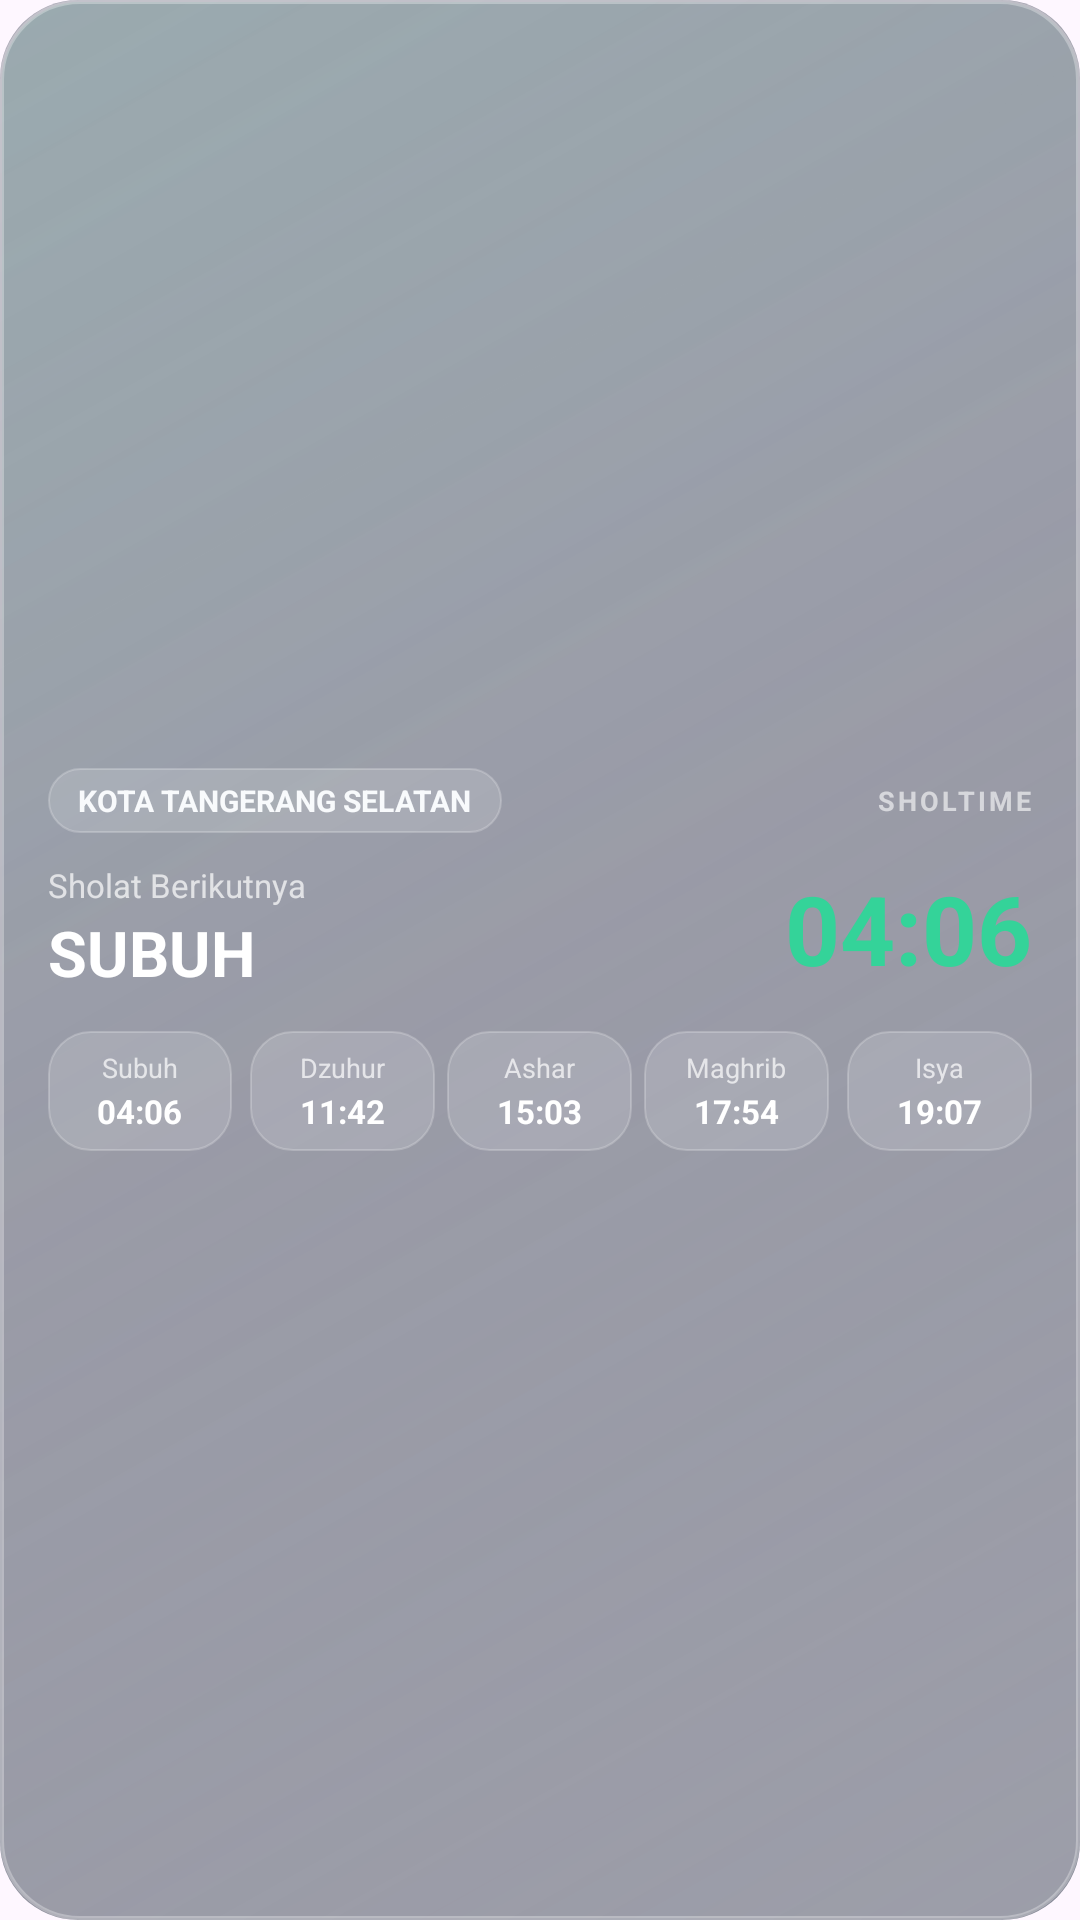

Produce the Android XML layout that renders to this screen, including the resource entries it uses.
<!-- AndroidManifest.xml: application theme Theme.Material3.DayNight.NoActionBar -->
<!-- res/layout/widget_jadwal_sholat.xml -->
<?xml version="1.0" encoding="utf-8"?>
<LinearLayout xmlns:android="http://schemas.android.com/apk/res/android"
    android:id="@+id/widgetRoot"
    android:layout_width="match_parent"
    android:layout_height="match_parent"
    android:background="@drawable/bg_widget_sholtime"
    android:gravity="center_vertical"
    android:orientation="vertical"
    android:padding="16dp">

    
    <LinearLayout
        android:layout_width="match_parent"
        android:layout_height="wrap_content"
        android:gravity="center_vertical"
        android:orientation="horizontal">

        <LinearLayout
            android:layout_width="wrap_content"
            android:layout_height="wrap_content"
            android:background="@drawable/bg_glass_pill"
            android:gravity="center_vertical"
            android:orientation="horizontal"
            android:paddingHorizontal="10dp"
            android:paddingVertical="4dp">

            <TextView
                android:id="@+id/tvWidgetKota"
                android:layout_width="wrap_content"
                android:layout_height="wrap_content"
                android:ellipsize="end"
                android:maxLines="1"
                android:text="KOTA TANGERANG SELATAN"
                android:textColor="#F8FAFC"
                android:textSize="10sp"
                android:textStyle="bold" />
        </LinearLayout>

        <TextView
            android:layout_width="0dp"
            android:layout_height="wrap_content"
            android:layout_weight="1"
            android:gravity="end"
            android:letterSpacing="0.12"
            android:text="SHOLTIME"
            android:textColor="#99FFFFFF"
            android:textSize="9sp"
            android:textStyle="bold" />
    </LinearLayout>

    
    <LinearLayout
        android:layout_width="match_parent"
        android:layout_height="wrap_content"
        android:layout_marginTop="10dp"
        android:gravity="center_vertical"
        android:orientation="horizontal">

        <LinearLayout
            android:layout_width="0dp"
            android:layout_height="wrap_content"
            android:layout_weight="1"
            android:orientation="vertical">

            <TextView
                android:layout_width="wrap_content"
                android:layout_height="wrap_content"
                android:text="Sholat Berikutnya"
                android:textColor="#B3FFFFFF"
                android:textSize="11sp" />

            <TextView
                android:id="@+id/tvWidgetNamaSholat"
                android:layout_width="wrap_content"
                android:layout_height="wrap_content"
                android:layout_marginTop="1dp"
                android:text="SUBUH"
                android:textColor="#FFFFFF"
                android:textSize="21sp"
                android:textStyle="bold" />
        </LinearLayout>

        <TextView
            android:id="@+id/tvWidgetJamSholat"
            android:layout_width="wrap_content"
            android:layout_height="wrap_content"
            android:text="04:06"
            android:textColor="#34D399"
            android:textSize="32sp"
            android:textStyle="bold" />
    </LinearLayout>

    
    <LinearLayout
        android:layout_width="match_parent"
        android:layout_height="wrap_content"
        android:layout_marginTop="12dp"
        android:orientation="horizontal">

        
        <LinearLayout
            android:layout_width="0dp"
            android:layout_height="wrap_content"
            android:layout_marginEnd="4dp"
            android:layout_weight="1"
            android:background="@drawable/bg_glass_pill"
            android:gravity="center"
            android:orientation="vertical"
            android:paddingVertical="6dp">

            <TextView
                android:layout_width="wrap_content"
                android:layout_height="wrap_content"
                android:text="Subuh"
                android:textColor="#B3FFFFFF"
                android:textSize="9sp" />

            <TextView
                android:id="@+id/tvWidgetJamSubuh"
                android:layout_width="wrap_content"
                android:layout_height="wrap_content"
                android:layout_marginTop="1dp"
                android:text="04:06"
                android:textColor="#FFFFFF"
                android:textSize="11sp"
                android:textStyle="bold" />
        </LinearLayout>

        
        <LinearLayout
            android:layout_width="0dp"
            android:layout_height="wrap_content"
            android:layout_marginHorizontal="2dp"
            android:layout_weight="1"
            android:background="@drawable/bg_glass_pill"
            android:gravity="center"
            android:orientation="vertical"
            android:paddingVertical="6dp">

            <TextView
                android:layout_width="wrap_content"
                android:layout_height="wrap_content"
                android:text="Dzuhur"
                android:textColor="#B3FFFFFF"
                android:textSize="9sp" />

            <TextView
                android:id="@+id/tvWidgetJamDzuhur"
                android:layout_width="wrap_content"
                android:layout_height="wrap_content"
                android:layout_marginTop="1dp"
                android:text="11:42"
                android:textColor="#FFFFFF"
                android:textSize="11sp"
                android:textStyle="bold" />
        </LinearLayout>

        
        <LinearLayout
            android:layout_width="0dp"
            android:layout_height="wrap_content"
            android:layout_marginHorizontal="2dp"
            android:layout_weight="1"
            android:background="@drawable/bg_glass_pill"
            android:gravity="center"
            android:orientation="vertical"
            android:paddingVertical="6dp">

            <TextView
                android:layout_width="wrap_content"
                android:layout_height="wrap_content"
                android:text="Ashar"
                android:textColor="#B3FFFFFF"
                android:textSize="9sp" />

            <TextView
                android:id="@+id/tvWidgetJamAshar"
                android:layout_width="wrap_content"
                android:layout_height="wrap_content"
                android:layout_marginTop="1dp"
                android:text="15:03"
                android:textColor="#FFFFFF"
                android:textSize="11sp"
                android:textStyle="bold" />
        </LinearLayout>

        
        <LinearLayout
            android:layout_width="0dp"
            android:layout_height="wrap_content"
            android:layout_marginHorizontal="2dp"
            android:layout_weight="1"
            android:background="@drawable/bg_glass_pill"
            android:gravity="center"
            android:orientation="vertical"
            android:paddingVertical="6dp">

            <TextView
                android:layout_width="wrap_content"
                android:layout_height="wrap_content"
                android:text="Maghrib"
                android:textColor="#B3FFFFFF"
                android:textSize="9sp" />

            <TextView
                android:id="@+id/tvWidgetJamMaghrib"
                android:layout_width="wrap_content"
                android:layout_height="wrap_content"
                android:layout_marginTop="1dp"
                android:text="17:54"
                android:textColor="#FFFFFF"
                android:textSize="11sp"
                android:textStyle="bold" />
        </LinearLayout>

        
        <LinearLayout
            android:layout_width="0dp"
            android:layout_height="wrap_content"
            android:layout_marginStart="4dp"
            android:layout_weight="1"
            android:background="@drawable/bg_glass_pill"
            android:gravity="center"
            android:orientation="vertical"
            android:paddingVertical="6dp">

            <TextView
                android:layout_width="wrap_content"
                android:layout_height="wrap_content"
                android:text="Isya"
                android:textColor="#B3FFFFFF"
                android:textSize="9sp" />

            <TextView
                android:id="@+id/tvWidgetJamIsya"
                android:layout_width="wrap_content"
                android:layout_height="wrap_content"
                android:layout_marginTop="1dp"
                android:text="19:07"
                android:textColor="#FFFFFF"
                android:textSize="11sp"
                android:textStyle="bold" />
        </LinearLayout>

    </LinearLayout>

</LinearLayout>
<!-- resources referenced by this layout -->
<resources>
  <!-- drawable bg_glass_pill (drawable) -->
  <?xml version="1.0" encoding="utf-8"?>
  <shape xmlns:android="http://schemas.android.com/apk/res/android"
      android:shape="rectangle">
      <solid android:color="#24FFFFFF" />
      <corners android:radius="14dp" />
      <stroke
          android:width="0.8dp"
          android:color="#38FFFFFF" />
  </shape>
  <!-- drawable bg_widget_sholtime (drawable) -->
  <?xml version="1.0" encoding="utf-8"?>
  <layer-list xmlns:android="http://schemas.android.com/apk/res/android">
      
      <item>
          <shape android:shape="rectangle">
              <gradient
                  android:angle="135"
                  android:endColor="#590F172A"
                  android:startColor="#8C1E293B"
                  android:type="linear" />
              <corners android:radius="26dp" />
          </shape>
      </item>
  
      
      <item>
          <shape android:shape="rectangle">
              <gradient
                  android:angle="135"
                  android:centerColor="#08FFFFFF"
                  android:endColor="#1A10B981"
                  android:startColor="#33FFFFFF"
                  android:type="linear" />
              <corners android:radius="26dp" />
              <stroke
                  android:width="1.2dp"
                  android:color="#4DFFFFFF" />
          </shape>
      </item>
  </layer-list>
</resources>
